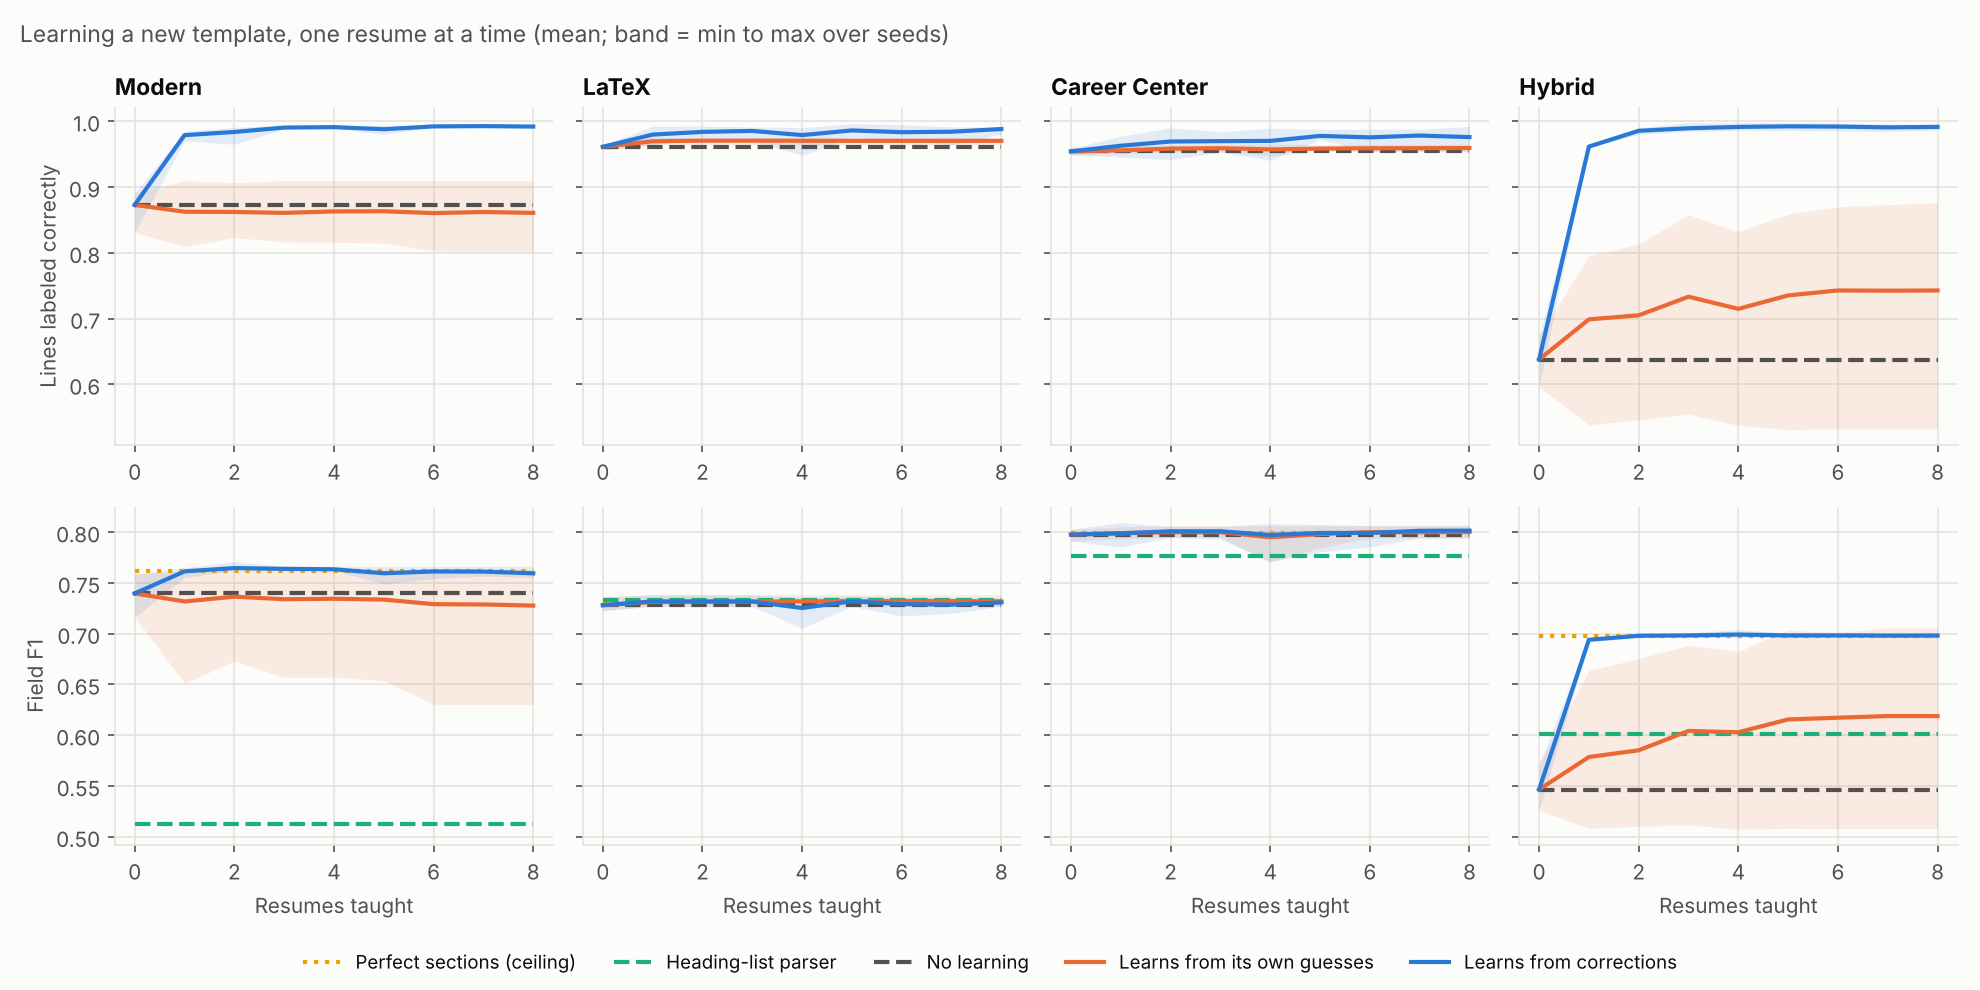

Source data for this figure (header and first rows):
seed, template, step, condition, f1, line_acc
0, modern, 0, rules, 0.5206, 
0, modern, 0, frozen, 0.7587, 0.885
0, modern, 0, oracle, 0.7598, 1.0
0, modern, 1, rules, 0.5206, 
0, modern, 1, frozen, 0.7587, 0.885
0, modern, 1, oracle, 0.7598, 1.0
0, modern, 2, rules, 0.5206, 
0, modern, 2, frozen, 0.7587, 0.885
0, modern, 2, oracle, 0.7598, 1.0
0, modern, 3, rules, 0.5206, 
0, modern, 3, frozen, 0.7587, 0.885
0, modern, 3, oracle, 0.7598, 1.0
0, modern, 4, rules, 0.5206, 
0, modern, 4, frozen, 0.7587, 0.885
0, modern, 4, oracle, 0.7598, 1.0
0, modern, 5, rules, 0.5206, 
0, modern, 5, frozen, 0.7587, 0.885
0, modern, 5, oracle, 0.7598, 1.0
0, modern, 6, rules, 0.5206, 
0, modern, 6, frozen, 0.7587, 0.885
0, modern, 6, oracle, 0.7598, 1.0
0, modern, 7, rules, 0.5206, 
0, modern, 7, frozen, 0.7587, 0.885
0, modern, 7, oracle, 0.7598, 1.0
0, modern, 8, rules, 0.5206, 
0, modern, 8, frozen, 0.7587, 0.885
0, modern, 8, oracle, 0.7598, 1.0
0, modern, 0, corrected, 0.7587, 0.885
0, modern, 1, corrected, 0.762, 0.9771
0, modern, 2, corrected, 0.7625, 0.9908
0, modern, 3, corrected, 0.7627, 0.9908
0, modern, 4, corrected, 0.7627, 0.9922
0, modern, 5, corrected, 0.7627, 0.9902
0, modern, 6, corrected, 0.7627, 0.9922
0, modern, 7, corrected, 0.7627, 0.9922
0, modern, 8, corrected, 0.7556, 0.9908
0, modern, 8, corrected:classic_after, 0.9918, 
0, modern, 0, self, 0.7587, 0.885
0, modern, 1, self, 0.761, 0.8595
0, modern, 2, self, 0.7626, 0.8582
0, modern, 3, self, 0.7622, 0.8536
0, modern, 4, self, 0.7625, 0.8595
0, modern, 5, self, 0.7625, 0.8601
0, modern, 6, self, 0.7625, 0.8601
0, modern, 7, self, 0.7621, 0.8647
0, modern, 8, self, 0.7621, 0.8647
0, modern, 8, self:classic_after, 0.9913, 
0, latex, 0, rules, 0.729, 
0, latex, 0, frozen, 0.7227, 0.9624
0, latex, 0, oracle, 0.7271, 1.0
0, latex, 1, rules, 0.729, 
0, latex, 1, frozen, 0.7227, 0.9624
0, latex, 1, oracle, 0.7271, 1.0
0, latex, 2, rules, 0.729, 
0, latex, 2, frozen, 0.7227, 0.9624
0, latex, 2, oracle, 0.7271, 1.0
0, latex, 3, rules, 0.729, 
0, latex, 3, frozen, 0.7227, 0.9624
0, latex, 3, oracle, 0.7271, 1.0
0, latex, 4, rules, 0.729, 
... 880 more rows
